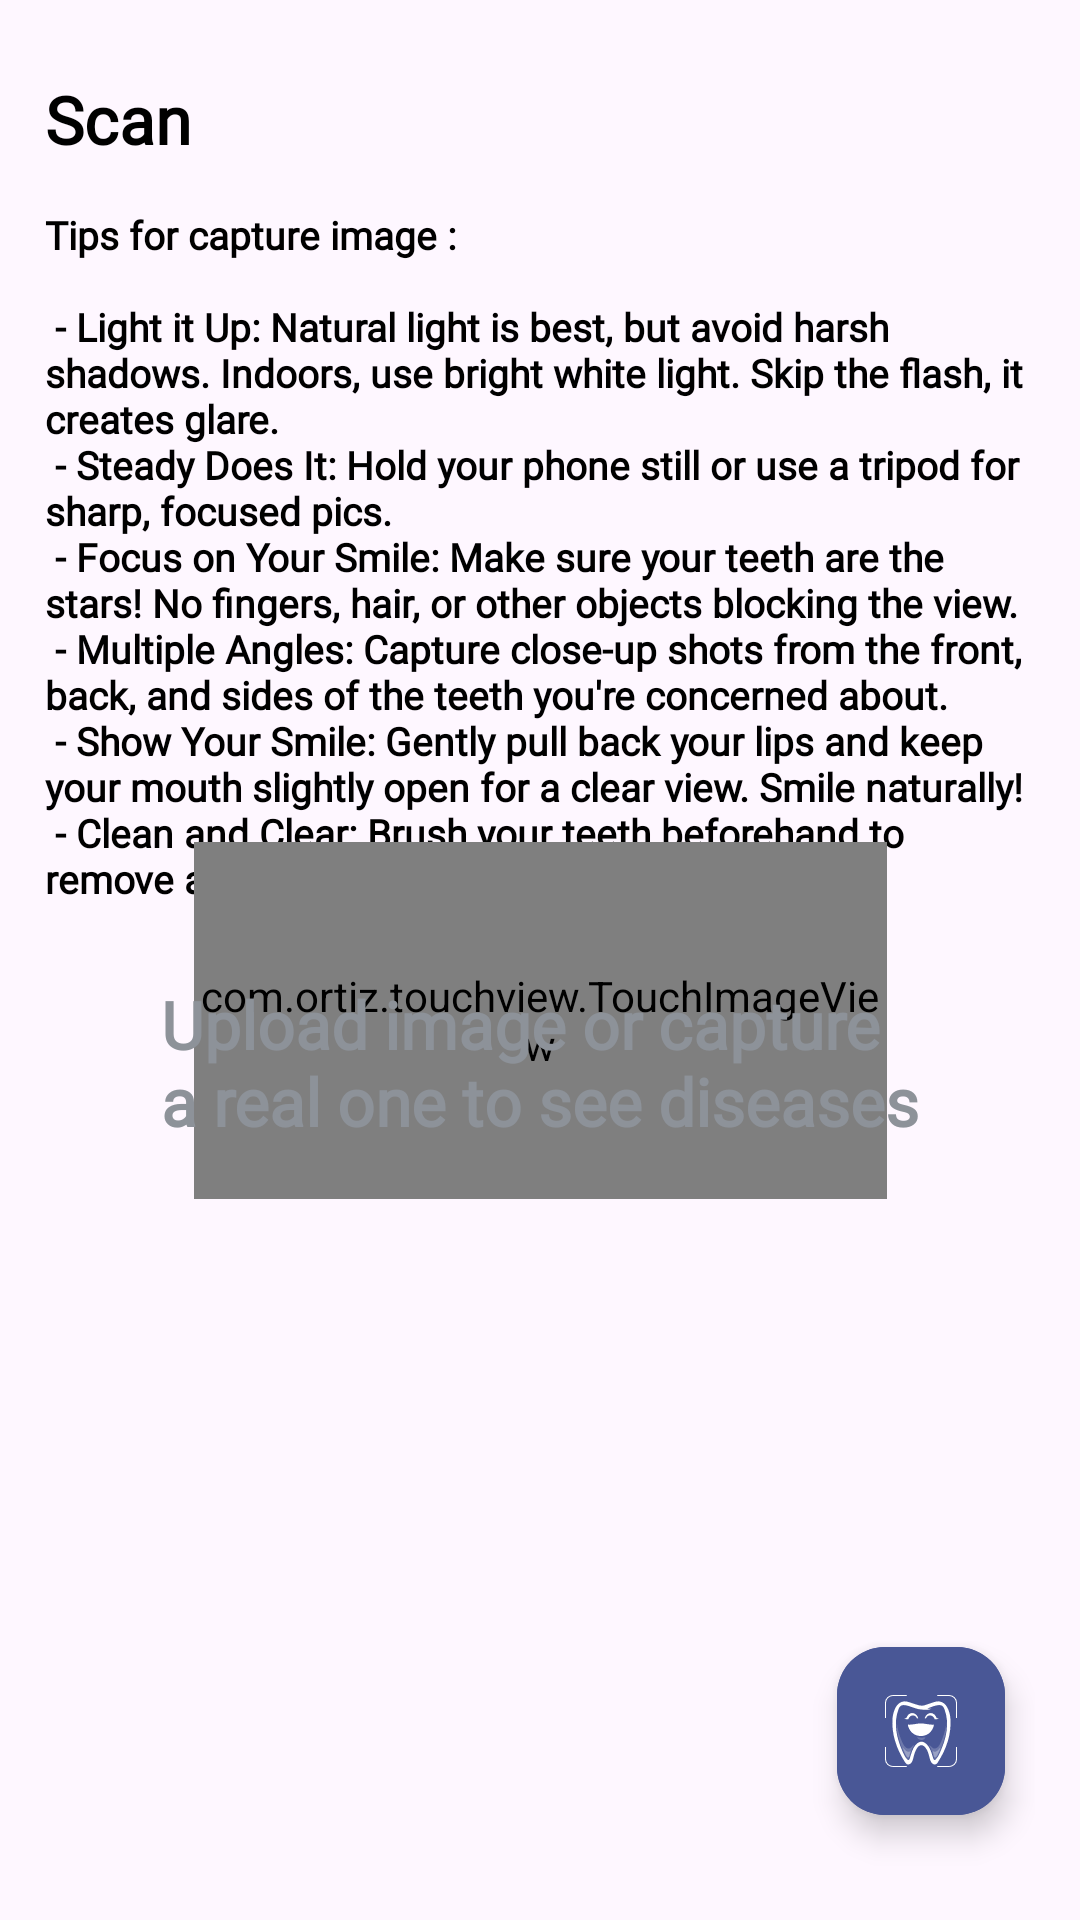

Layout XML and referenced resources for this Android screen:
<!-- AndroidManifest.xml: application theme Theme.GradutionProject -->
<!-- res/layout/fragment_user_scan.xml -->
<?xml version="1.0" encoding="utf-8"?>
<androidx.constraintlayout.widget.ConstraintLayout xmlns:android="http://schemas.android.com/apk/res/android"
    android:layout_width="match_parent"
    android:layout_height="match_parent"
    android:paddingTop="25dp"
    android:paddingHorizontal="15dp"
    xmlns:app="http://schemas.android.com/apk/res-auto">
    <androidx.constraintlayout.widget.Guideline
        android:id="@+id/vg0"
        android:orientation="vertical"
        app:layout_constraintGuide_percent="0.15"
        android:layout_width="match_parent"
        android:layout_height="wrap_content"/>
    <androidx.constraintlayout.widget.Guideline
        android:id="@+id/vg1"
        android:orientation="vertical"
        app:layout_constraintGuide_percent="0.85"
        android:layout_width="match_parent"
        android:layout_height="wrap_content"/>
    <TextView
        android:id="@+id/txt0"
        app:layout_constraintTop_toTopOf="parent"
        app:layout_constraintStart_toStartOf="parent"
        android:text="@string/scan_txt"
        android:fontFamily="@font/nunito_regular"
        android:textSize="22sp"
        android:textColor="@color/text_color"
        android:textStyle="bold"
        android:textFontWeight="900"
        android:layout_width="wrap_content"
        android:layout_height="wrap_content"/>
    <TextView
        android:id="@+id/hint_txt"
        app:layout_constraintTop_toBottomOf="@id/txt0"
        app:layout_constraintStart_toStartOf="parent"
        android:layout_marginTop="15dp"
        android:text="@string/tips_for_capture_image_n_n_light_it_up_natural_light_is_best_but_avoid_harsh_shadows_indoors_use_bright_white_light_skip_the_flash_it_creates_glare_n_steady_does_it_hold_your_phone_still_or_use_a_tripod_for_sharp_focused_pics_n_focus_on_your_smile_make_sure_your_teeth_are_the_stars_no_fingers_hair_or_other_objects_blocking_the_view_n_multiple_angles_capture_close_up_shots_from_the_front_back_and_sides_of_the_teeth_you_re_concerned_about_n_show_your_smile_gently_pull_back_your_lips_and_keep_your_mouth_slightly_open_for_a_clear_view_smile_naturally_n_clean_and_clear_brush_your_teeth_beforehand_to_remove_anything_hiding_your_pearly_whites"
        android:fontFamily="@font/nunito_regular"
        android:textSize="13sp"
        android:textColor="@color/text_color"
        android:textStyle="normal"
        android:textFontWeight="900"
        android:layout_width="wrap_content"
        android:layout_height="wrap_content"/>
    <androidx.constraintlayout.widget.Guideline
        android:id="@+id/g0"
        android:orientation="horizontal"
        app:layout_constraintGuide_percent="0.075"
        android:layout_width="match_parent"
        android:layout_height="wrap_content"/>
    <androidx.constraintlayout.widget.Guideline
        android:id="@+id/g1"
        android:orientation="horizontal"
        app:layout_constraintGuide_percent="0.375"
        android:layout_width="match_parent"
        android:layout_height="wrap_content"/>
    <TextView
        android:id="@+id/before_txt"
        app:layout_constraintBottom_toTopOf="@id/before_img"
        app:layout_constraintStart_toStartOf="@id/before_img"
        android:layout_marginTop="20dp"
        android:layout_marginBottom="10dp"
        android:text="@string/your_image"
        android:visibility="invisible"
        android:fontFamily="@font/nunito_regular"
        android:textSize="18sp"
        android:textColor="@color/text_color"
        android:textStyle="normal"
        android:textFontWeight="900"
        android:layout_width="wrap_content"
        android:layout_height="wrap_content"/>
    <ImageView
        android:id="@+id/before_img"
        app:layout_constraintTop_toBottomOf="@id/g0"
        app:layout_constraintBottom_toTopOf="@id/g1"
        app:layout_constraintStart_toEndOf="@id/vg0"
        app:layout_constraintEnd_toStartOf="@id/vg1"
        android:layout_marginVertical="25dp"
        android:layout_width="0dp"
        android:layout_height="0dp"/>
    <androidx.constraintlayout.widget.Guideline
        android:id="@+id/g3"
        android:orientation="horizontal"
        app:layout_constraintGuide_percent="0.65"
        android:layout_width="match_parent"
        android:layout_height="wrap_content"/>
    <TextView
        android:id="@+id/after_txt"
        app:layout_constraintBottom_toTopOf="@id/after_img"
        app:layout_constraintStart_toStartOf="@id/after_img"
        android:layout_marginTop="20dp"
        android:layout_marginBottom="10dp"
        android:text="@string/result_image"
        android:visibility="invisible"
        android:fontFamily="@font/nunito_regular"
        android:textSize="18sp"
        android:textColor="@color/text_color"
        android:textStyle="normal"
        android:textFontWeight="900"
        android:layout_width="wrap_content"
        android:layout_height="wrap_content"/>
    <com.ortiz.touchview.TouchImageView
        android:id="@+id/after_img"
        android:clickable="true"
        app:layout_constraintTop_toBottomOf="@id/g1"
        app:layout_constraintBottom_toTopOf="@id/g3"
        app:layout_constraintStart_toEndOf="@id/vg0"
        app:layout_constraintEnd_toStartOf="@id/vg1"
        android:layout_marginVertical="25dp"
        android:layout_width="0dp"
        android:layout_height="0dp"/>
    <androidx.constraintlayout.widget.Guideline
        android:id="@+id/g2"
        android:orientation="horizontal"
        app:layout_constraintGuide_percent="0.85"
        android:layout_width="match_parent"
        android:layout_height="wrap_content"/>
    <ScrollView
        app:layout_constraintTop_toBottomOf="@id/g3"
        app:layout_constraintBottom_toTopOf="@id/g2"
        app:layout_constraintStart_toEndOf="@id/vg0"
        app:layout_constraintEnd_toStartOf="@id/vg1"
        android:fadeScrollbars="false"
        android:layout_width="0dp"
        android:layout_height="0dp">
        <TextView
            android:id="@+id/result"
            android:textColor="@color/text_color"
            android:textSize="14sp"
            android:textFontWeight="900"
            android:fontFamily="@font/nunito"
            app:layout_constraintTop_toBottomOf="@id/g1"
            app:layout_constraintStart_toStartOf="@id/vg0"
            app:layout_constraintEnd_toEndOf="@id/vg1"
            android:layout_marginTop="20dp"
            android:layout_marginBottom="20dp"
            android:layout_width="wrap_content"
            android:layout_height="wrap_content"/>
    </ScrollView>
    <com.google.android.material.floatingactionbutton.ExtendedFloatingActionButton
        android:id="@+id/button"
        app:layout_constraintBottom_toBottomOf="parent"
        app:layout_constraintEnd_toEndOf="parent"
        android:layout_marginBottom="35dp"
        android:layout_marginEnd="10dp"
        app:icon="@drawable/nav_scan"
        app:iconTint="@color/white"
        android:backgroundTint="@color/main_color"
        android:layout_width="wrap_content"
        android:layout_height="wrap_content"/>
    <com.google.android.material.progressindicator.CircularProgressIndicator
        android:id="@+id/progress"
        app:layout_constraintTop_toTopOf="parent"
        app:layout_constraintStart_toStartOf="parent"
        app:layout_constraintEnd_toEndOf="parent"
        app:layout_constraintBottom_toBottomOf="parent"
        app:indicatorColor="@color/main_color"
        android:visibility="invisible"
        android:layout_width="wrap_content"
        android:layout_height="wrap_content"/>
    <TextView
        android:id="@+id/loading_txt"
        app:layout_constraintStart_toStartOf="@id/progress"
        app:layout_constraintEnd_toEndOf="@id/progress"
        app:layout_constraintTop_toBottomOf="@id/progress"
        android:textColor="@color/text_color"
        android:textSize="14sp"
        android:visibility="invisible"
        android:text="@string/loading"
        android:fontFamily="@font/nunito_regular"
        android:textFontWeight="700"
        android:layout_width="wrap_content"
        android:layout_height="wrap_content"/>
    <TextView
        android:id="@+id/no_image_text"
        app:layout_constraintTop_toBottomOf="@id/hint_txt"
        app:layout_constraintStart_toStartOf="parent"
        app:layout_constraintEnd_toEndOf="parent"
        android:layout_marginTop="25dp"
        android:layout_width="wrap_content"
        android:layout_height="wrap_content"
        android:fontFamily="@font/nunito_regular"
        android:textSize="22sp"
        android:textColor="@color/grey"
        android:textStyle="bold"
        android:textFontWeight="900"
        android:text="@string/upload_image_or_capture_na_real_one_to_see_diseases"
        android:visibility="visible"
        />
    <LinearLayout
        android:id="@+id/btn_layout"
        android:orientation="vertical"
        android:visibility="invisible"
        app:layout_constraintBottom_toTopOf="@id/button"
        app:layout_constraintEnd_toEndOf="@id/button"
        android:layout_width="wrap_content"
        android:layout_height="wrap_content">
        <com.google.android.material.floatingactionbutton.ExtendedFloatingActionButton
            android:id="@+id/capture_image"
            android:layout_gravity="end"
            android:layout_marginBottom="8dp"
            android:text="@string/capture_real_image"
            android:textColor="@color/white"
            android:textSize="14sp"
            android:fontFamily="@font/nunito"
            android:textFontWeight="900"
            android:backgroundTint="@color/scan_btn_color"
            app:icon="@drawable/ic_capture_image"
            app:iconTint="@color/white"
            android:layout_width="wrap_content"
            android:layout_height="wrap_content"/>
        <com.google.android.material.floatingactionbutton.ExtendedFloatingActionButton
            android:id="@+id/pick_image"
            android:layout_gravity="end"
            android:layout_marginBottom="8dp"
            android:text="@string/pick_real_image_from_gallery"
            android:textColor="@color/white"
            android:textSize="14sp"
            android:fontFamily="@font/nunito"
            android:textFontWeight="900"
            android:backgroundTint="@color/scan_btn_color"
            app:icon="@drawable/ic_pick_gallery"
            app:iconTint="@color/white"
            android:layout_width="wrap_content"
            android:layout_height="wrap_content"/>
        <com.google.android.material.floatingactionbutton.ExtendedFloatingActionButton
            android:id="@+id/scan_xray"
            android:layout_gravity="end"
            android:layout_marginBottom="8dp"
            android:text="@string/scan_xray_image"
            android:textColor="@color/white"
            android:textSize="14sp"
            android:fontFamily="@font/nunito"
            android:textFontWeight="900"
            android:backgroundTint="@color/scan_btn_color"
            app:icon="@drawable/ic_xray_teeth"
            app:iconTint="@color/white"
            android:layout_width="wrap_content"
            android:layout_height="wrap_content"/>
    </LinearLayout>
    <com.google.android.material.floatingactionbutton.ExtendedFloatingActionButton
        android:id="@+id/copy_data"
        app:layout_constraintBottom_toBottomOf="parent"
        app:layout_constraintStart_toStartOf="parent"
        android:visibility="invisible"
        android:layout_marginBottom="35dp"
        android:layout_marginStart="10dp"
        android:text="@string/copy_results"
        android:textColor="@color/white"
        android:textSize="14sp"
        android:fontFamily="@font/nunito"
        android:textFontWeight="900"
        android:backgroundTint="@color/main_color"
        android:layout_width="wrap_content"
        android:layout_height="wrap_content"/>
</androidx.constraintlayout.widget.ConstraintLayout>
<!-- resources referenced by this layout -->
<resources>
  <color name="grey">#8D9299</color>
  <color name="main_color">#495796</color>
  <color name="scan_btn_color">#497e96</color>
  <color name="text_color">#FF000000</color>
  <color name="white">#FFFFFF</color>
  <!-- drawable ic_pick_gallery (drawable) -->
  <vector xmlns:android="http://schemas.android.com/apk/res/android"
      android:width="32dp"
      android:height="32dp"
      android:viewportWidth="122.88"
      android:viewportHeight="95.04">
    <path
        android:fillColor="@color/white"
        android:pathData="M93.22,33.05a9.46,9.46 0,1 1,-9.47 9.46,9.45 9.45,0 0,1 9.47,-9.46ZM100.71,10.83v-3L7.86,7.83L7.86,74.32h4.43v7.86L6.89,82.18a6.87,6.87 0,0 1,-4.86 -2,6.81 6.81,0 0,1 -2,-4.85L0.03,6.89A6.9,6.9 0,0 1,6.89 0h94.79a6.9,6.9 0,0 1,6.89 6.89v3.94ZM109.87,87.19L93.47,61a3.76,3.76 0,0 0,-6.37 0L79.36,73.47l8.42,13.72L84.32,87.19l-23,-36.68a4.37,4.37 0,0 0,-7.4 0L31.47,87.19L28.32,87.19L28.32,26.83L115,26.83L115,87.19ZM116,95L27.35,95a6.91,6.91 0,0 1,-6.89 -6.88L20.46,25.86A6.91,6.91 0,0 1,27.35 19L116,19a6.9,6.9 0,0 1,6.88 6.88v62.3A6.91,6.91 0,0 1,116 95Z"
        android:fillType="evenOdd"/>
  </vector>
  <string name="capture_real_image">Capture Real Image</string>
  <string name="copy_results">Copy Results</string>
  <string name="loading">Loading...</string>
  <string name="pick_real_image_from_gallery">Pick Real Image From Gallery</string>
  <string name="result_image">Result Image</string>
  <string name="scan_txt">Scan</string>
  <string name="scan_xray_image">Scan Xray Image</string>
  <string name="tips_for_capture_image_n_n_light_it_up_natural_light_is_best_but_avoid_harsh_shadows_indoors_use_bright_white_light_skip_the_flash_it_creates_glare_n_steady_does_it_hold_your_phone_still_or_use_a_tripod_for_sharp_focused_pics_n_focus_on_your_smile_make_sure_your_teeth_are_the_stars_no_fingers_hair_or_other_objects_blocking_the_view_n_multiple_angles_capture_close_up_shots_from_the_front_back_and_sides_of_the_teeth_you_re_concerned_about_n_show_your_smile_gently_pull_back_your_lips_and_keep_your_mouth_slightly_open_for_a_clear_view_smile_naturally_n_clean_and_clear_brush_your_teeth_beforehand_to_remove_anything_hiding_your_pearly_whites">
          Tips for capture image :\n\n
          - Light it Up:
          Natural light is best, but avoid harsh shadows. Indoors, use bright white light. Skip the flash, it creates glare.\n
          - Steady Does It:
          Hold your phone still or use a tripod for sharp, focused pics.\n
          - Focus on Your Smile:
          Make sure your teeth are the stars! No fingers, hair, or other objects blocking the view.\n
          - Multiple Angles:
          Capture close-up shots from the front, back, and sides of the teeth you\'re concerned about.\n
          - Show Your Smile:
          Gently pull back your lips and keep your mouth slightly open for a clear view. Smile naturally!\n
          - Clean and Clear:
          Brush your teeth beforehand to remove anything hiding your pearly whites.
      </string>
  <string name="upload_image_or_capture_na_real_one_to_see_diseases">Upload image or capture\na real one to see diseases</string>
  <string name="your_image">Your Image</string>
  <style name="Theme.GradutionProject" parent="Base.Theme.GradutionProject.Light" />
  <style name="Base.Theme.GradutionProject.Light" parent="Theme.Material3.DayNight.NoActionBar">
          <item name="colorPrimary">@color/main_color</item>
      </style>
</resources>
